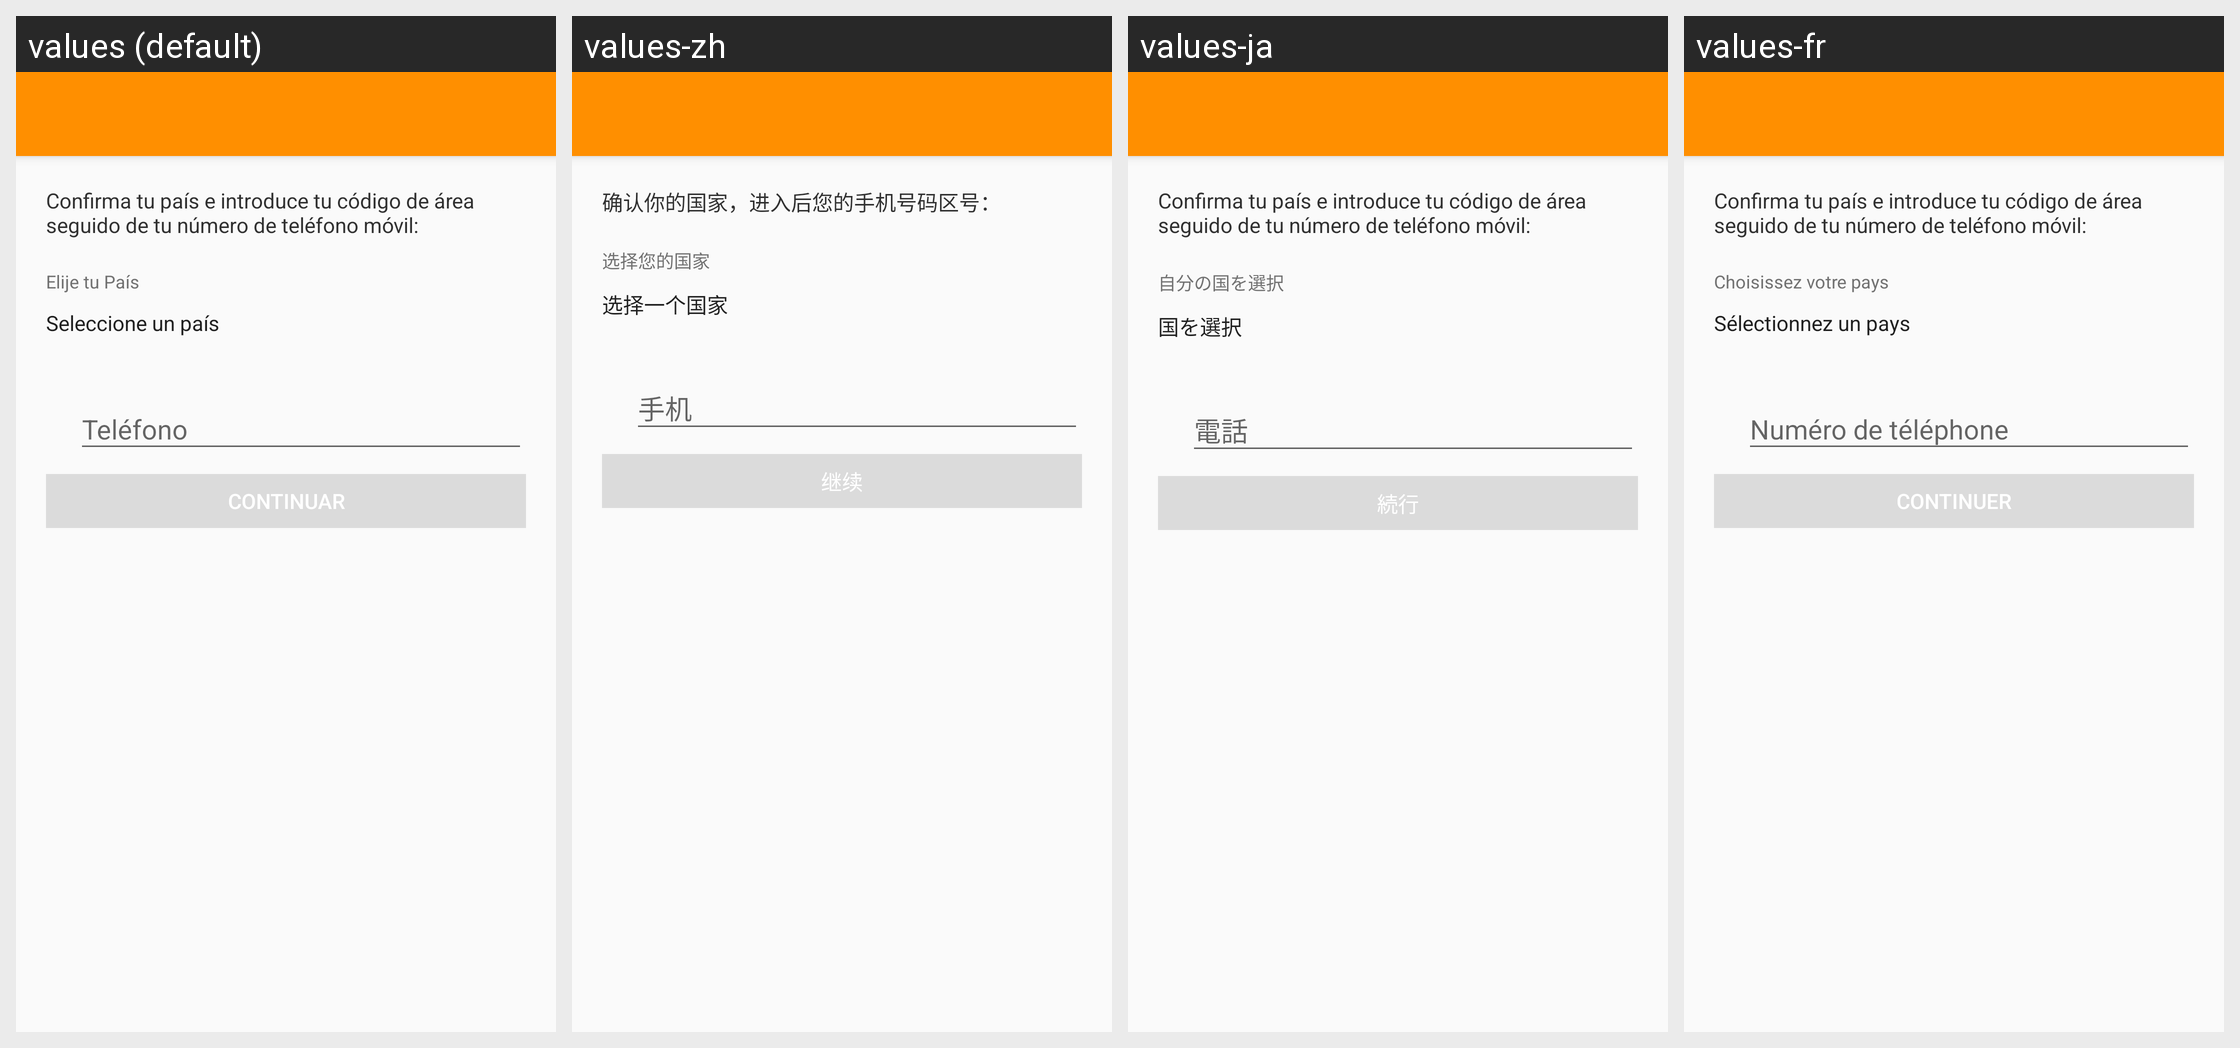

Translations of the strings shown on this Android screen, per locale in the grid:
Android screen res/layout/activity_verifyphone.xml rendered under 4 locales, left to right: values (default), values-zh, values-ja, values-fr. Device: Nexus 5 (rendered at 1080×1920; each locale shown at half size, 540×960, under a caption strip naming it); theme Theme.MyTheme.
Other locales in the repository, not shown: values-de, values-en, values-it, values-ko, values-pt.
Strings drawn on this screen, with the default value and each locale's value (text and hints the layout hard-codes, and strings that could not be matched under every locale, appear in the picture but are not listed):

verify_phone_subtitle
  values: Confirma tu país e introduce tu código de área seguido de tu número de teléfono móvil:
  values-zh: 确认你的国家，进入后您的手机号码区号：
  values-ja: Confirma tu país e introduce tu código de área seguido de tu número de teléfono móvil:  [not translated; the default value is used]
  values-fr: Confirma tu país e introduce tu código de área seguido de tu número de teléfono móvil:  [not translated; the default value is used]

country
  values: Elije tu País
  values-zh: 选择您的国家
  values-ja: 自分の国を選択
  values-fr: Choisissez votre pays

country_hint
  values: Seleccione un país
  values-zh: 选择一个国家
  values-ja: 国を選択
  values-fr: Sélectionnez un pays

btn_continue
  values: Continuar
  values-zh: 继续
  values-ja: 続行
  values-fr: Continuer
